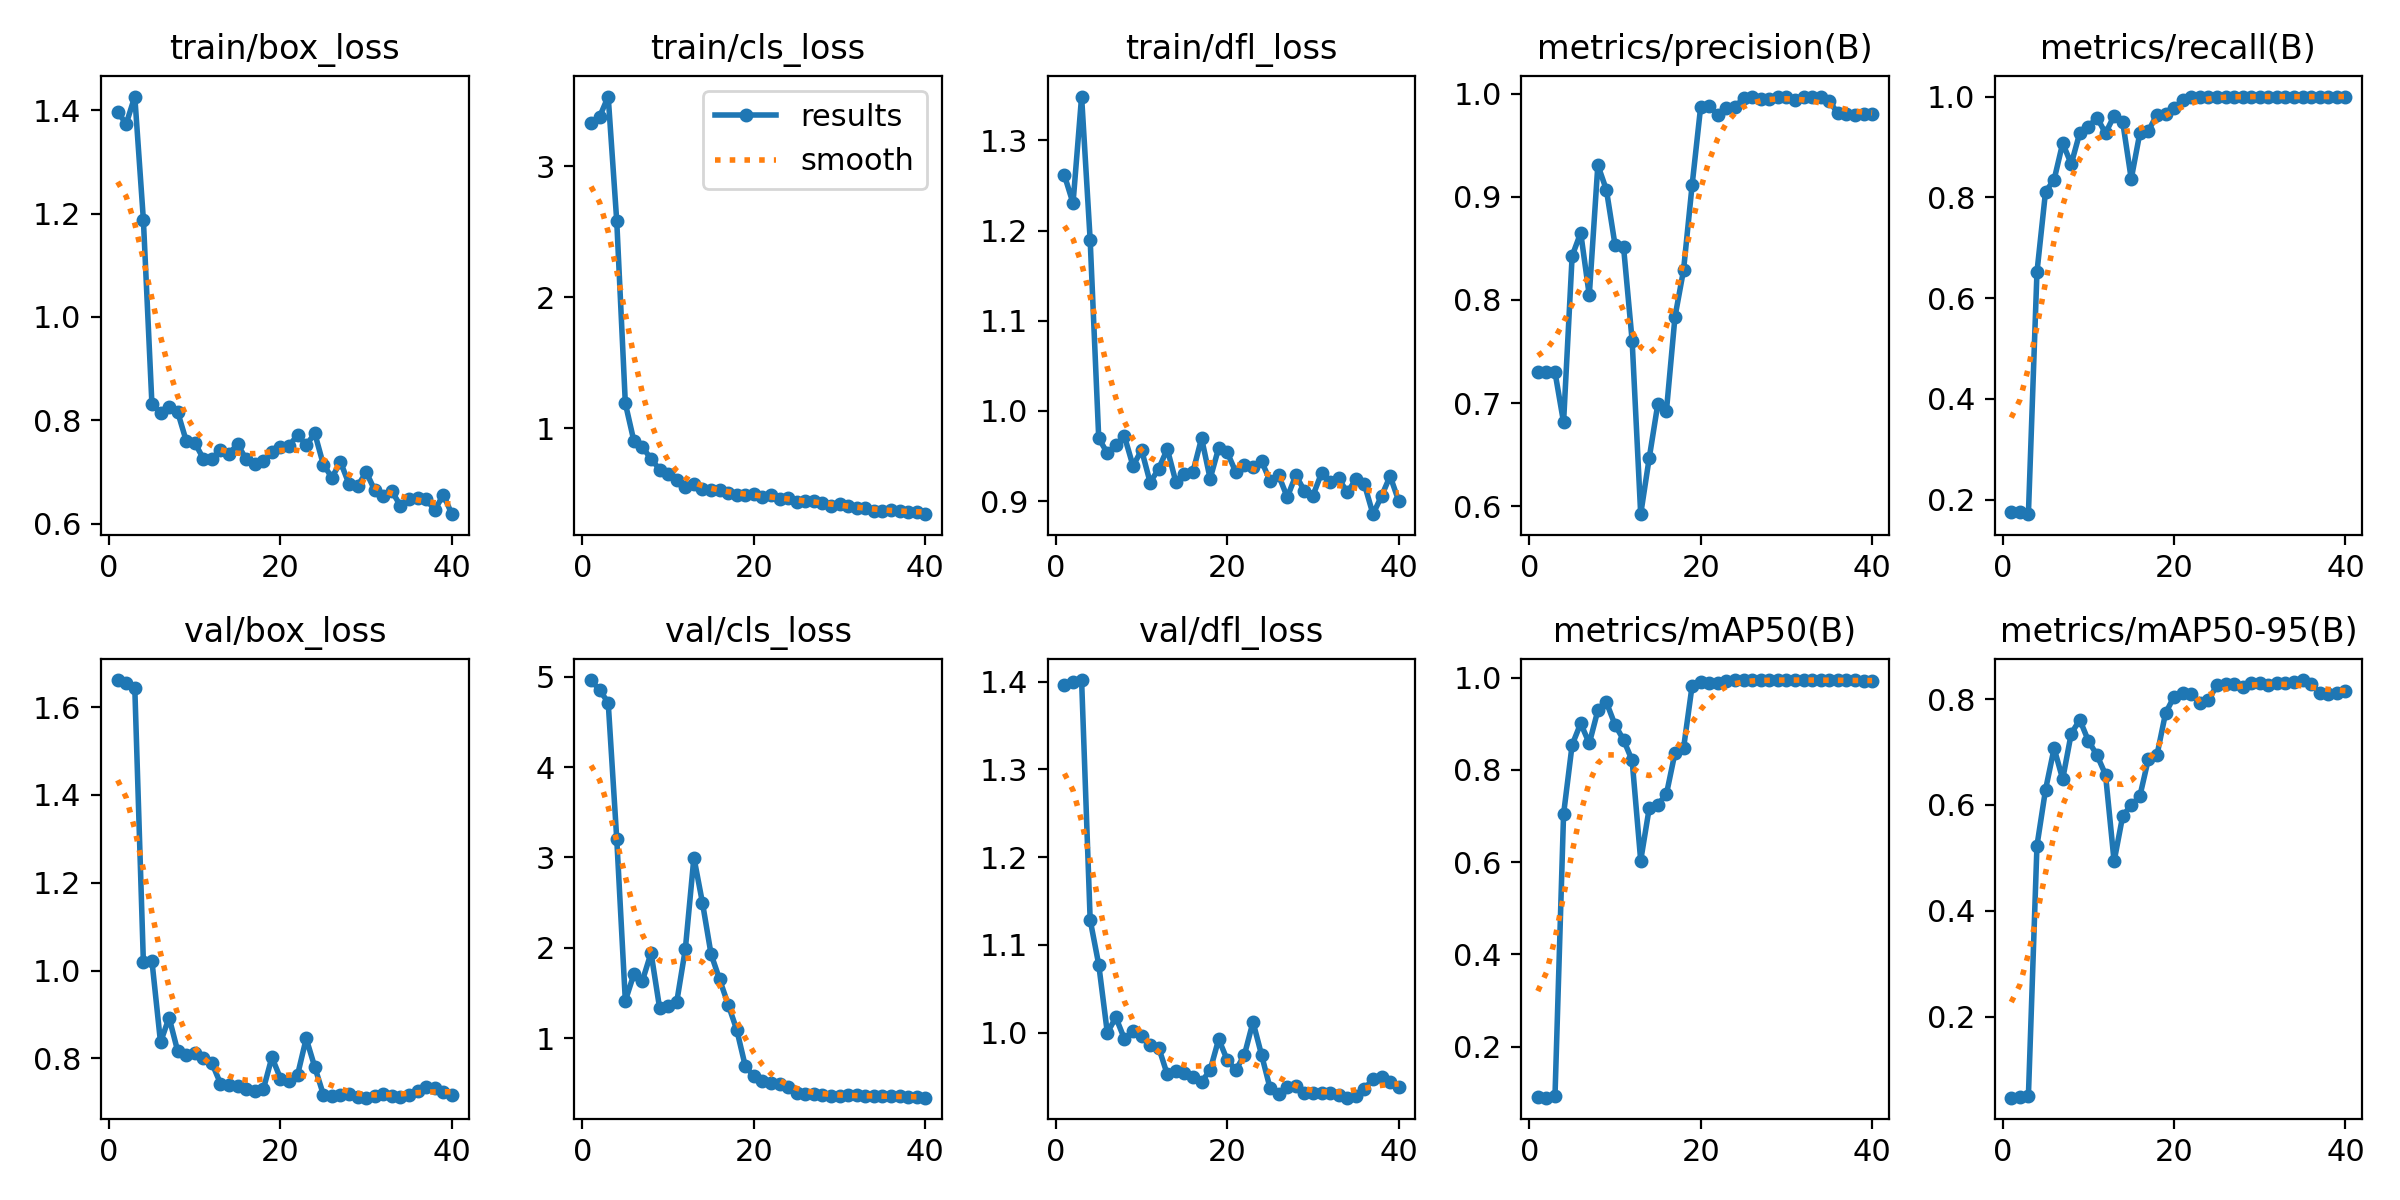

The file beside this chart, header and first rows:
epoch, time, train/box_loss, train/cls_loss, train/dfl_loss, metrics/precision(B), metrics/recall(B), metrics/mAP50(B), metrics/mAP50-95(B), val/box_loss, val/cls_loss, val/dfl_loss, lr/pg0, lr/pg1, lr/pg2
1, 2.23, 1.396, 3.332, 1.261, 0.7301, 0.1746, 0.09082, 0.04679, 1.662, 4.962, 1.397, 2.858e-05, 2.858e-05, 2.858e-05
2, 3.385, 1.374, 3.38, 1.23, 0.73, 0.1746, 0.08912, 0.04804, 1.656, 4.85, 1.4, 6.96816e-05, 6.96816e-05, 6.96816e-05
3, 4.53, 1.426, 3.535, 1.349, 0.7299, 0.171, 0.09315, 0.04968, 1.644, 4.714, 1.402, 0.0001087, 0.0001087, 0.0001087
4, 5.629, 1.188, 2.58, 1.19, 0.6813, 0.6516, 0.704, 0.523, 1.02, 3.203, 1.129, 0.0001455, 0.0001455, 0.0001455
5, 6.861, 0.8307, 1.189, 0.9697, 0.8427, 0.8111, 0.8544, 0.6287, 1.022, 1.414, 1.078, 0.0001803, 0.0001803, 0.0001803
6, 8.118, 0.8143, 0.9006, 0.9532, 0.8651, 0.8348, 0.9011, 0.707, 0.8365, 1.711, 1, 0.0002129, 0.0002129, 0.0002129
7, 9.371, 0.8255, 0.854, 0.9623, 0.8045, 0.9074, 0.8576, 0.6487, 0.8928, 1.639, 1.017, 0.0002434, 0.0002434, 0.0002434
8, 10.57, 0.8161, 0.7648, 0.9718, 0.9308, 0.8661, 0.9291, 0.7349, 0.8168, 1.945, 0.9929, 0.0002717, 0.0002717, 0.0002717
9, 11.82, 0.7602, 0.6834, 0.9389, 0.9067, 0.9282, 0.9468, 0.7608, 0.8068, 1.335, 1.002, 0.000298, 0.000298, 0.000298
10, 13.03, 0.7562, 0.6523, 0.9566, 0.8536, 0.9401, 0.898, 0.721, 0.8123, 1.361, 0.9968, 0.0003221, 0.0003221, 0.0003221
11, 14.19, 0.7258, 0.6, 0.9205, 0.8512, 0.9583, 0.8653, 0.6942, 0.8013, 1.404, 0.9861, 0.0003441, 0.0003441, 0.0003441
12, 15.34, 0.7259, 0.5487, 0.9359, 0.7606, 0.9273, 0.8206, 0.6571, 0.7889, 1.986, 0.983, 0.000364, 0.000364, 0.000364
13, 16.5, 0.7422, 0.5717, 0.9577, 0.5923, 0.9618, 0.6034, 0.4933, 0.7426, 3, 0.9524, 0.0003817, 0.0003817, 0.0003817
14, 17.64, 0.7355, 0.5373, 0.9212, 0.6469, 0.95, 0.7176, 0.5788, 0.7385, 2.499, 0.9567, 0.0003974, 0.0003974, 0.0003974
15, 18.77, 0.7535, 0.5241, 0.9302, 0.6992, 0.8365, 0.7248, 0.5999, 0.7371, 1.932, 0.9544, 0.0004109, 0.0004109, 0.0004109
16, 19.92, 0.7243, 0.5276, 0.9326, 0.6923, 0.9272, 0.7475, 0.6162, 0.7308, 1.652, 0.9497, 0.0004223, 0.0004223, 0.0004223
17, 21.06, 0.7156, 0.5035, 0.9697, 0.7835, 0.9318, 0.837, 0.6868, 0.7255, 1.373, 0.944, 0.0004316, 0.0004316, 0.0004316
18, 22.19, 0.7204, 0.4895, 0.9247, 0.8289, 0.9641, 0.8471, 0.694, 0.7296, 1.094, 0.9575, 0.0004387, 0.0004387, 0.0004387
19, 23.32, 0.7377, 0.4922, 0.9591, 0.9114, 0.9645, 0.9827, 0.7731, 0.8025, 0.6912, 0.9927, 0.0004437, 0.0004437, 0.0004437
20, 24.47, 0.7479, 0.4936, 0.9539, 0.9875, 0.9778, 0.9913, 0.8048, 0.7539, 0.5803, 0.9687, 0.0004466, 0.0004466, 0.0004466
21, 25.64, 0.7501, 0.4765, 0.9319, 0.9883, 0.9925, 0.9889, 0.8112, 0.7474, 0.5266, 0.9575, 0.0004474, 0.0004474, 0.0004474
22, 26.8, 0.7719, 0.4868, 0.9404, 0.9798, 1, 0.9882, 0.8087, 0.7628, 0.5066, 0.9748, 0.0004461, 0.0004461, 0.0004461
23, 27.92, 0.7515, 0.4605, 0.9379, 0.9861, 1, 0.9924, 0.7932, 0.8451, 0.4943, 1.012, 0.0004426, 0.0004426, 0.0004426
24, 29.02, 0.7748, 0.4639, 0.944, 0.9873, 1, 0.9944, 0.7986, 0.7802, 0.4666, 0.9747, 0.000437, 0.000437, 0.000437
25, 30.13, 0.7142, 0.4383, 0.9224, 0.9955, 0.9997, 0.995, 0.8257, 0.7175, 0.3984, 0.9365, 0.0004293, 0.0004293, 0.0004293
26, 31.26, 0.6891, 0.4455, 0.9284, 0.9964, 0.9999, 0.995, 0.8288, 0.7144, 0.3842, 0.9305, 0.0004195, 0.0004195, 0.0004195
27, 32.4, 0.7193, 0.4438, 0.9043, 0.995, 1, 0.995, 0.8293, 0.7172, 0.3799, 0.938, 0.0004076, 0.0004076, 0.0004076
28, 33.53, 0.6764, 0.43, 0.9287, 0.9952, 1, 0.995, 0.8237, 0.7189, 0.3702, 0.9387, 0.0003935, 0.0003935, 0.0003935
29, 34.64, 0.6725, 0.4066, 0.9113, 0.9969, 1, 0.995, 0.8304, 0.7108, 0.3638, 0.9312, 0.0003773, 0.0003773, 0.0003773
30, 35.78, 0.6998, 0.4204, 0.9061, 0.9972, 1, 0.995, 0.8302, 0.7103, 0.3622, 0.9312, 0.000359, 0.000359, 0.000359
31, 36.94, 0.6643, 0.4057, 0.9311, 0.9935, 1, 0.995, 0.8267, 0.713, 0.3703, 0.9309, 0.0003385, 0.0003385, 0.0003385
32, 38.03, 0.6531, 0.387, 0.9213, 0.9966, 1, 0.995, 0.8299, 0.7195, 0.3683, 0.9318, 0.000316, 0.000316, 0.000316
33, 39.11, 0.6627, 0.3916, 0.9251, 0.9971, 1, 0.995, 0.83, 0.7135, 0.3645, 0.9285, 0.0002913, 0.0002913, 0.0002913
34, 40.17, 0.6343, 0.3651, 0.9095, 0.9971, 1, 0.995, 0.8314, 0.7124, 0.3623, 0.926, 0.0002619, 0.0002619, 0.0002619
35, 41.27, 0.6473, 0.3687, 0.9241, 0.9929, 0.9989, 0.995, 0.836, 0.7175, 0.3629, 0.9277, 0.0002265, 0.0002265, 0.0002265
36, 42.36, 0.6499, 0.371, 0.9186, 0.9811, 1, 0.995, 0.8278, 0.7248, 0.3612, 0.9357, 0.0001911, 0.0001911, 0.0001911
37, 43.42, 0.6472, 0.3693, 0.8854, 0.9801, 1, 0.9944, 0.8106, 0.7347, 0.3591, 0.9476, 0.0001558, 0.0001558, 0.0001558
38, 44.48, 0.6261, 0.3578, 0.9055, 0.9798, 1, 0.994, 0.8105, 0.7325, 0.3535, 0.9492, 0.0001204, 0.0001204, 0.0001204
39, 45.57, 0.6558, 0.3615, 0.9277, 0.9799, 1, 0.9936, 0.8121, 0.7224, 0.3468, 0.9435, 8.50255e-05, 8.50255e-05, 8.50255e-05
40, 46.64, 0.6182, 0.3419, 0.9002, 0.9799, 1, 0.9928, 0.8155, 0.716, 0.3436, 0.9385, 4.96578e-05, 4.96578e-05, 4.96578e-05
